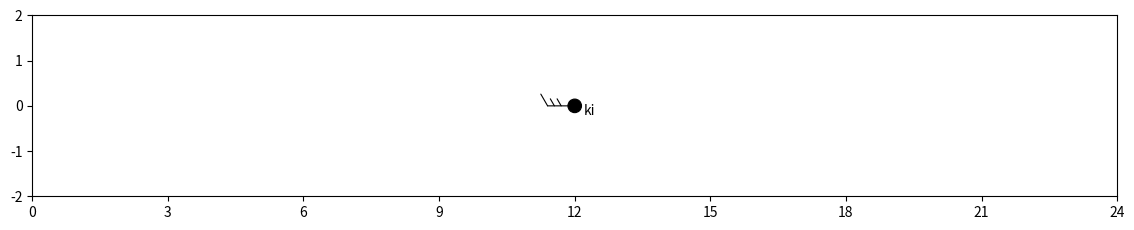

This figure's Python source:
# -*- coding: utf-8 -*-

import matplotlib.pyplot as plt
import matplotlib.patches as patches
import numpy as np

def textToNum(text_Direction):
  try:
    if text_Direction == "北":
      return 0 / 16 * 360
    elif text_Direction == "北北西":
      return 1 / 16 * 360
    elif text_Direction == "北西":
      return 2 / 16 * 360
    elif text_Direction == "西北西":
      return 3 / 16 * 360
    elif text_Direction == "西":
      return 4 / 16 * 360
    elif text_Direction == "西南西":
      return 5 / 16 * 360
    elif text_Direction == "南西":
      return 6 / 16 * 360
    elif text_Direction == "南南西":
      return 7 / 16 * 360
    elif text_Direction == "南":
      return 8 / 16 * 360
    elif text_Direction == "南南東":
      return 9 / 16 * 360
    elif text_Direction == "南東":
      return 10 / 16 * 360
    elif text_Direction == "東南東":
      return 11 / 16 * 360
    elif text_Direction == "東":
      return 12 / 16 * 360
    elif text_Direction == "東北東":
      return 13 / 16 * 360
    elif text_Direction == "北東":
      return 14 / 16 * 360
    elif text_Direction == "北北東":
      return 15 / 16 * 360

  except:
    print("errorが発生しました；" + __name__)



def rot_Coordinate(x_start, y_start, x_end, y_end, center_x, center_y, degree):
  # 始座標(x_start, y_start)から終座標(x_end, y_end)の線分を中心(center_x, center_y)でdegree度回転させる
  # 回転後の線分の始座標と終座標を出力する

  # (degree)度回転行列を作成
  theta = np.radians(degree)
  rotation_matrix = np.array([[np.cos(theta), -np.sin(theta)], [np.sin(theta), np.cos(theta)]])

  # 線分を回転
  start_point_rotated = np.dot(rotation_matrix, np.array([x_start - center_x, y_start - center_y])) + np.array([center_x, center_y])
  end_point_rotated = np.dot(rotation_matrix, np.array([x_end - center_x, y_end - center_y])) + np.array([center_x, center_y])

  # 回転後の線分の始座標と終座標を出力
  return [start_point_rotated, end_point_rotated]



def drow_WeatherMapSymbols(weather, windPower, deg_Direct, center_x, center_y, dia):
  plt.clf()
  fig, ax = plt.subplots()
  ax.set_xlim(-5, 5)
  ax.set_ylim(-5, 5)

  # 風速・風向の情報を描写する
  drow_wind(ax, windPower, deg_Direct, center_x, center_y, dia)

  # 天気の情報を描写する
  drow_weather(ax, weather, center_x, center_y, dia)

  ax.set_aspect('equal')
  ax.axis('off')



def windPower1(ax, windPower, deg_Direct, center_x, center_y, dia, num_lw):
  # 中心から伸びる長い線を描写
  mm = rot_Coordinate(center_x, center_y, center_x, center_y + dia/2 * (2 + 1), center_x, center_y, deg_Direct)
  line = patches.ConnectionPatch((mm[0][0], mm[0][1]), (mm[1][0], mm[1][1]), coordsA='data', coordsB='data', arrowstyle='-', linewidth = num_lw, edgecolor='black')
  ax.add_patch(line)

  # 内側の羽を描写
  for num in range(1,2):
    mm = rot_Coordinate(center_x, center_y + dia/2 * (num + 1), center_x, center_y + dia/2 * (num + 1) +dia*0.6, center_x, center_y + dia/2 * (num + 1), -60)
    mm = rot_Coordinate(mm[0][0], mm[0][1], mm[1][0], mm[1][1], center_x, center_y, deg_Direct)
    line = patches.ConnectionPatch((mm[0][0], mm[0][1]), (mm[1][0], mm[1][1]), coordsA='data', coordsB='data', arrowstyle='-', linewidth=num_lw, edgecolor='black')
    ax.add_patch(line)



def windPower2_6(ax, windPower, deg_Direct, center_x, center_y, dia, num_lw):
  # 中心から伸びる長い線を描写
  mm = rot_Coordinate(center_x, center_y, center_x, center_y + dia/2 * (windPower + 1), center_x, center_y, deg_Direct)
  line = patches.ConnectionPatch((mm[0][0], mm[0][1]), (mm[1][0], mm[1][1]), coordsA='data', coordsB='data', arrowstyle='-', linewidth=num_lw, edgecolor='black')
  ax.add_patch(line)

  # 最も外側の羽の線を描写
  mm = rot_Coordinate(center_x, center_y + dia/2 * (windPower + 1), center_x, center_y + dia/2 * (windPower + 1) +dia*1, center_x, center_y + dia/2 * (windPower + 1), -60)
  mm = rot_Coordinate(mm[0][0], mm[0][1], mm[1][0], mm[1][1], center_x, center_y, deg_Direct)
  line = patches.ConnectionPatch((mm[0][0], mm[0][1]), (mm[1][0], mm[1][1]), coordsA='data', coordsB='data', arrowstyle='-', linewidth=num_lw, edgecolor='black')
  ax.add_patch(line)

  # 内側の羽を描写
  for num in range(1,windPower):
    mm = rot_Coordinate(center_x, center_y + dia/2 * (num + 1), center_x, center_y + dia/2 * (num + 1) +dia*0.6, center_x, center_y + dia/2 * (num + 1), -60)
    mm = rot_Coordinate(mm[0][0], mm[0][1], mm[1][0], mm[1][1], center_x, center_y, deg_Direct)
    line = patches.ConnectionPatch((mm[0][0], mm[0][1]), (mm[1][0], mm[1][1]), coordsA='data', coordsB='data', arrowstyle='-', linewidth=num_lw, edgecolor='black')
    ax.add_patch(line)



def windPower7_12(ax, windPower, deg_Direct, center_x, center_y, dia, num_lw):
  # 風力6を描写
  windPower2_6(ax, 6, deg_Direct, center_x, center_y, dia, num_lw)

  # 最も外側の羽の線を描写
  mm = rot_Coordinate(center_x, center_y + dia/2 * (6 + 1), center_x, center_y + dia/2 * (6 + 1) +dia*1, center_x, center_y + dia/2 * (6 + 1), 60)
  mm = rot_Coordinate(mm[0][0], mm[0][1], mm[1][0], mm[1][1], center_x, center_y, deg_Direct)
  line = patches.ConnectionPatch((mm[0][0], mm[0][1]), (mm[1][0], mm[1][1]), coordsA='data', coordsB='data', arrowstyle='-', linewidth=num_lw, edgecolor='black')
  ax.add_patch(line)

  # 内側の羽を描写
  for num in range(5, 12-windPower, -1):
    mm = rot_Coordinate(center_x, center_y + dia/2 * (num + 1), center_x, center_y + dia/2 * (num + 1) +dia*0.6, center_x, center_y + dia/2 * (num + 1), 60)
    mm = rot_Coordinate(mm[0][0], mm[0][1], mm[1][0], mm[1][1], center_x, center_y, deg_Direct)
    line = patches.ConnectionPatch((mm[0][0], mm[0][1]), (mm[1][0], mm[1][1]), coordsA='data', coordsB='data', arrowstyle='-', linewidth=num_lw, edgecolor='black')
    ax.add_patch(line)




def drow_wind(ax, windPower, deg_Direct, center_x, center_y, dia, num_lw):
  if windPower == 1:
    windPower1(ax, windPower, deg_Direct, center_x, center_y, dia, num_lw)

  elif windPower >= 2 and windPower <= 6:
    windPower2_6(ax, windPower, deg_Direct, center_x, center_y, dia, num_lw)

  elif windPower >= 7 and windPower <= 12:
    windPower7_12(ax, windPower, deg_Direct, center_x, center_y, dia, num_lw)



def drow_weather(ax, weather, center_x, center_y, dia, num_lw):
  # weatherには文字列"clear","sunny", "cloudy", "rainy"

  if weather == "快晴":
    circle = patches.Circle((center_x, center_y), dia*0.5, edgecolor='black', facecolor='white', linewidth=num_lw)
    ax.add_patch(circle)

  elif weather == "晴れ" or  weather == "薄曇":
    circle = patches.Circle((center_x, center_y), dia*0.5, edgecolor='black', facecolor='white', linewidth=num_lw)
    ax.add_patch(circle)
    line = patches.ConnectionPatch((center_x, center_y + dia*0.5), (center_x, center_y - dia*0.5), coordsA='data', coordsB='data', arrowstyle='-', linewidth=num_lw, edgecolor='black')
    ax.add_patch(line)

  elif weather == "曇":
    circle = patches.Circle((center_x, center_y), dia*0.5, edgecolor='black', facecolor='white', linewidth=num_lw)
    ax.add_patch(circle)
    circle = patches.Circle((center_x, center_y), dia*0.25, edgecolor='black', facecolor='white', linewidth=num_lw)
    ax.add_patch(circle)

  elif weather == "雨" or weather == "しゅう雨" or weather == "しゅう雪":
    circle = patches.Circle((center_x, center_y), dia*0.5, edgecolor='black', facecolor='black', linewidth=num_lw)
    ax.add_patch(circle)

  elif weather == "霧":
    circle = patches.Circle((center_x, center_y), dia*0.5, edgecolor='black', facecolor='white', linewidth=num_lw)
    ax.add_patch(circle)
    circle = patches.Circle((center_x, center_y), dia*0.2, edgecolor='black', facecolor='black', linewidth=num_lw)
    ax.add_patch(circle)

  elif weather == "みぞれ":
    circle = patches.Circle((center_x, center_y), dia*0.5, edgecolor='black', facecolor='white', linewidth=num_lw)
    ax.add_patch(circle)
    line = patches.ConnectionPatch((center_x + dia*0.5, center_y), (center_x - dia*0.5, center_y), coordsA='data', coordsB='data', arrowstyle='-', linewidth=num_lw, edgecolor='black')
    ax.add_patch(line)
    mm = rot_Coordinate(center_x + dia*0.5, center_y, center_x - dia*0.5, center_y, center_x, center_y, 60)
    line = patches.ConnectionPatch(mm[0], mm[1], coordsA='data', coordsB='data', arrowstyle='-', linewidth=num_lw, edgecolor='black')
    ax.add_patch(line)
    mm = rot_Coordinate(center_x + dia*0.5, center_y, center_x - dia*0.5, center_y, center_x, center_y, 120)
    line = patches.ConnectionPatch(mm[0], mm[1], coordsA='data', coordsB='data', arrowstyle='-', linewidth=num_lw, edgecolor='black')
    ax.add_patch(line)
    wedge = patches.Wedge(center=(center_x, center_y), r=dia*0.5, theta1=180, theta2=360, edgecolor='none', facecolor='black', alpha=1)
    ax.add_patch(wedge)

  elif weather == "雪" or weather == "しゅう雪":
    circle = patches.Circle((center_x, center_y), dia*0.5, edgecolor='black', facecolor='white', linewidth=num_lw)
    ax.add_patch(circle)
    line = patches.ConnectionPatch((center_x + dia*0.5, center_y), (center_x - dia*0.5, center_y), coordsA='data', coordsB='data', arrowstyle='-', linewidth=num_lw, edgecolor='black')
    ax.add_patch(line)
    mm = rot_Coordinate(center_x + dia*0.5, center_y, center_x - dia*0.5, center_y, center_x, center_y, 60)
    line = patches.ConnectionPatch(mm[0], mm[1], coordsA='data', coordsB='data', arrowstyle='-', linewidth=num_lw, edgecolor='black')
    ax.add_patch(line)
    mm = rot_Coordinate(center_x + dia*0.5, center_y, center_x - dia*0.5, center_y, center_x, center_y, 120)
    line = patches.ConnectionPatch(mm[0], mm[1], coordsA='data', coordsB='data', arrowstyle='-', linewidth=num_lw, edgecolor='black')
    ax.add_patch(line)

  elif weather == "雷":
    circle = patches.Circle((center_x, center_y), dia*0.5, edgecolor='black', facecolor='white', linewidth=num_lw)
    ax.add_patch(circle)
    line = patches.ConnectionPatch((center_x + dia*0.5, center_y), (center_x - dia*0.5, center_y), coordsA='data', coordsB='data', arrowstyle='-', linewidth=num_lw, edgecolor='black')
    ax.add_patch(line)
    wedge = patches.Wedge(center=(center_x, center_y), r=dia*0.5, theta1=180, theta2=360, edgecolor='none', facecolor='black', alpha=1)
    ax.add_patch(wedge)

  elif weather == "あられ":
    circle = patches.Circle((center_x, center_y), dia*0.5, edgecolor='black', facecolor='white', linewidth=num_lw)
    ax.add_patch(circle)
    cp = patches.CirclePolygon((center_x, center_y), dia * 0.5 ,resolution=3, edgecolor="black", facecolor="white", linewidth=num_lw)
    ax.add_patch(cp)

  elif weather == "ひょう":
    circle = patches.Circle((center_x, center_y), dia*0.5, edgecolor='black', facecolor='white', linewidth=num_lw)
    ax.add_patch(circle)
    cp = patches.CirclePolygon((center_x, center_y), dia * 0.5 ,resolution=3, edgecolor="black", facecolor="black",linewidth=num_lw)
    ax.add_patch(cp)

  elif weather == "天気不明":
    circle = patches.Circle((center_x, center_y), dia*0.5, edgecolor='black', facecolor='white', linewidth=num_lw)
    ax.add_patch(circle)
    mm = rot_Coordinate(center_x + dia*0.5, center_y, center_x - dia*0.5, center_y, center_x, center_y, 45)
    line = patches.ConnectionPatch(mm[0], mm[1], coordsA='data', coordsB='data', arrowstyle='-', linewidth=num_lw, edgecolor='black')
    ax.add_patch(line)
    mm = rot_Coordinate(center_x + dia*0.5, center_y, center_x - dia*0.5, center_y, center_x, center_y, 135)
    line = patches.ConnectionPatch(mm[0], mm[1], coordsA='data', coordsB='data', arrowstyle='-', linewidth=num_lw, edgecolor='black')
    ax.add_patch(line)

  elif weather == "霧雨":
    circle = patches.Circle((center_x, center_y), dia*0.5, edgecolor='black', facecolor='black', linewidth=num_lw)
    ax.add_patch(circle)
    plt.text(center_x + dia*0.7, center_y - dia*0.7, "ki" )

def drow_DirectionSymbol(ax, center_x, center_y, scale = 0.4, num_lw = 0.8):
  line = patches.FancyArrowPatch((center_x - scale, center_y), (center_x + scale, center_y),shrinkA = 0, shrinkB = 0, arrowstyle='-', lw=num_lw, edgecolor='black',clip_on=False)
  ax.add_patch(line)

  line = patches.FancyArrowPatch((center_x, center_y - scale), (center_x, center_y + scale*2.5), shrinkA = 0, shrinkB = 0,arrowstyle='-', lw=num_lw , edgecolor='black',clip_on=False)
  ax.add_patch(line)

  line = patches.FancyArrowPatch((center_x, center_y + scale*2.5), (center_x - scale*0.5, center_y + scale*1.5),shrinkA = 0, shrinkB = 0, arrowstyle='-', lw=num_lw , edgecolor='black',clip_on=False)
  ax.add_patch(line)

  line = patches.FancyArrowPatch((center_x - scale*0.5, center_y + scale*1.5), (center_x + scale*0.4, center_y + scale*1.3),shrinkA = 0, shrinkB = 0 ,arrowstyle='-', lw=num_lw , edgecolor='black',clip_on=False)
  ax.add_patch(line)

if __name__ == "__main__":
  windPower = 3
  deg_Direct = 90
  weather = "霧雨"
  center_x = 12
  center_y = 0
  dia = 0.3
  num_lw = 0.8

  # 図を描写する
  plt.clf()
  fig, ax = plt.subplots(figsize=(14, 3)) # 新しいグラフfigと軸ax1を定義する
  ax.set_xticks(np.arange(0, 25, 3))

  ax.set_xlim([0,24])
  ax.set_ylim([-2,2])

  # 風速・風向の情報を描写する
  drow_wind(ax, windPower, deg_Direct, center_x, center_y, dia, num_lw)

  # 天気の情報を描写する
  drow_weather(ax, weather, center_x, center_y, dia, num_lw)

  ax.set_aspect('equal')

  # 目盛り線の非表示
  ax.axis('on')

  plt.show()